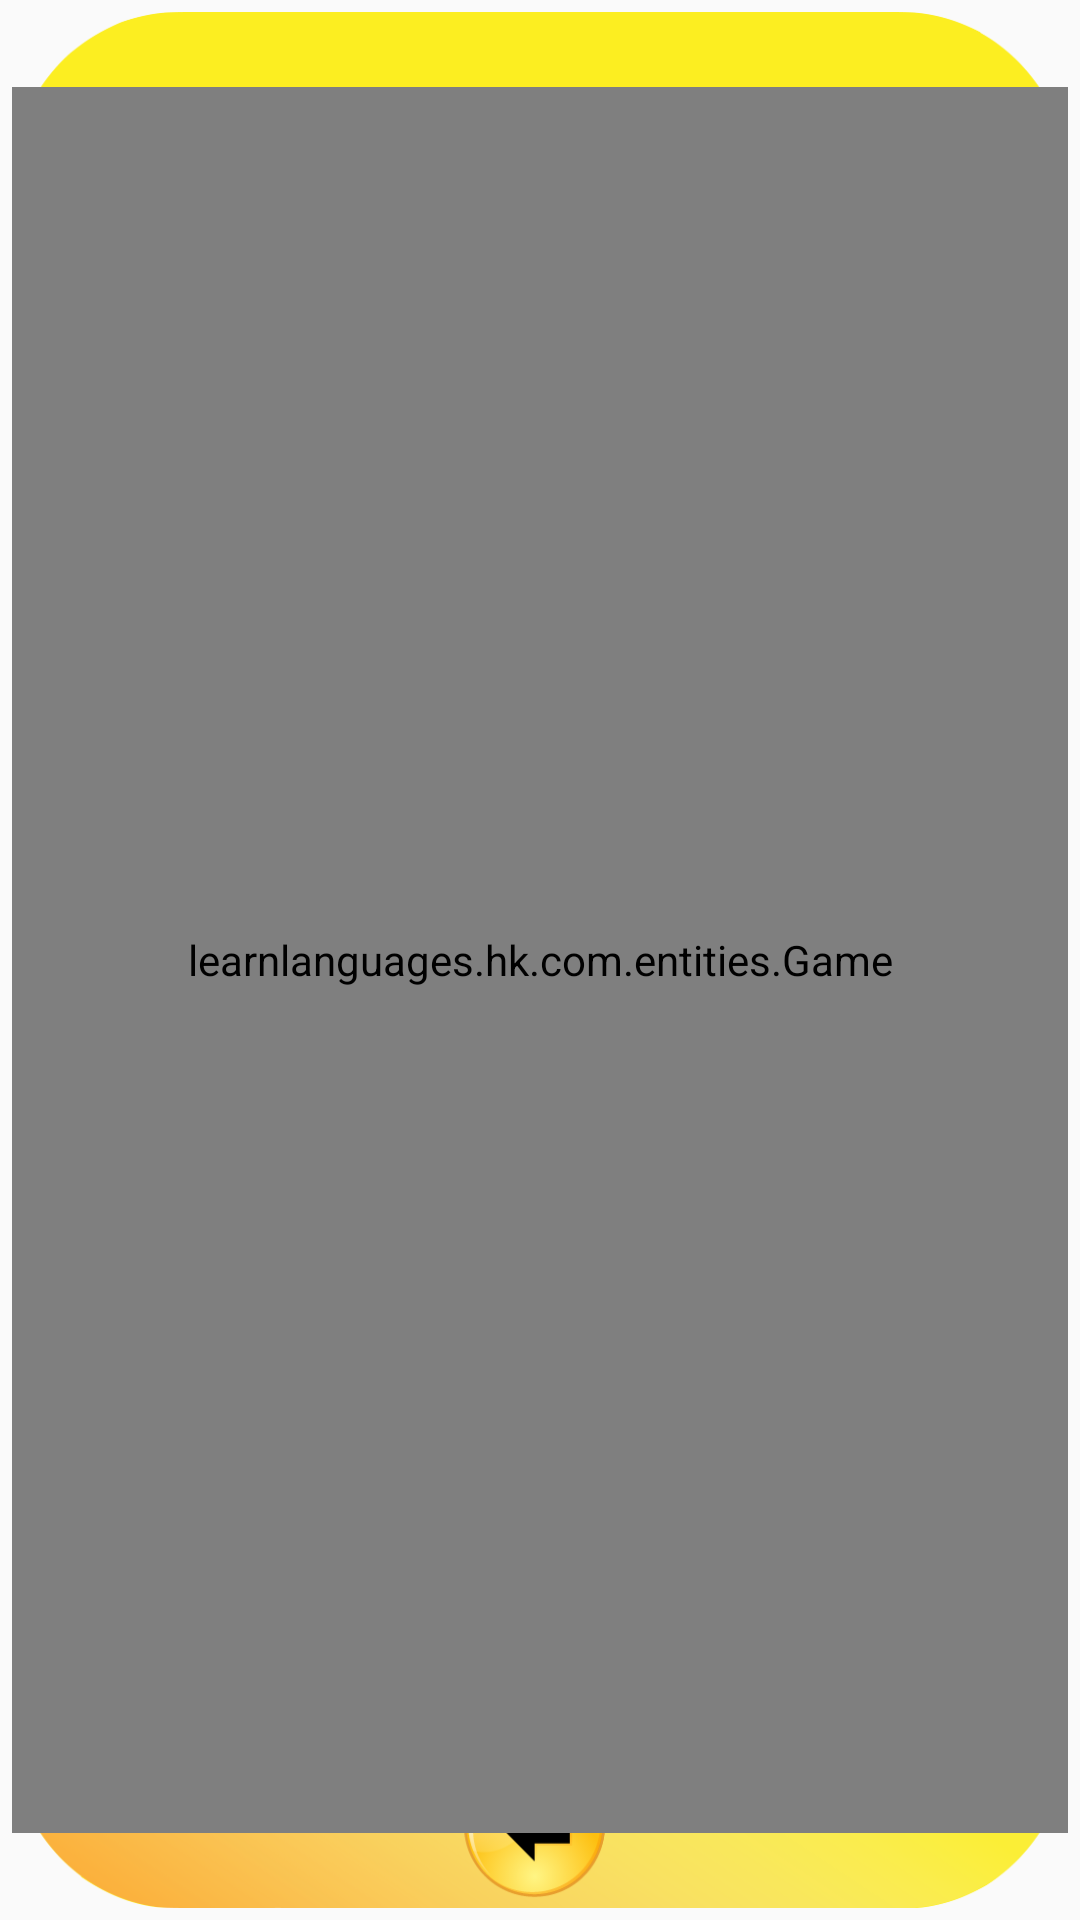

Android layout source for this screen:
<!-- AndroidManifest.xml: application theme AppTheme -->
<!-- res/layout/fragment_play.xml -->
<RelativeLayout xmlns:android="http://schemas.android.com/apk/res/android"
    android:layout_width="match_parent"
    android:layout_height="match_parent"
    android:clickable="true"
    android:padding="4dp"
    android:splitMotionEvents="false">

    <ImageView
        android:layout_width="match_parent"
        android:layout_height="match_parent"
        android:background="@drawable/final_v14" />

    <RelativeLayout
        android:layout_width="match_parent"
        android:layout_height="match_parent"
        android:layout_marginBottom="25dp"
        android:layout_marginTop="25dp">

        <ImageView
            android:id="@+id/iv_background_play"
            android:layout_width="match_parent"
            android:layout_height="match_parent" />

        <learnlanguages.hk.com.entities.Game
            android:id="@+id/game"
            android:layout_width="match_parent"
            android:layout_height="match_parent" />

    </RelativeLayout>

</RelativeLayout>
<!-- resources referenced by this layout -->
<resources>
  <!-- drawable final_v14: png bitmap (drawable-xxhdpi, 226744 bytes) -->
  <style name="AppTheme" parent="Theme.AppCompat.Light.NoActionBar">
          
          <item name="colorPrimary">@color/colorPrimary</item>
          <item name="colorPrimaryDark">@color/colorPrimaryDark</item>
          <item name="colorAccent">@color/colorAccent</item>
      </style>
  <color name="colorPrimary">#3F51B5</color>
  <color name="colorPrimaryDark">#303F9F</color>
  <color name="colorAccent">#FF4081</color>
</resources>
